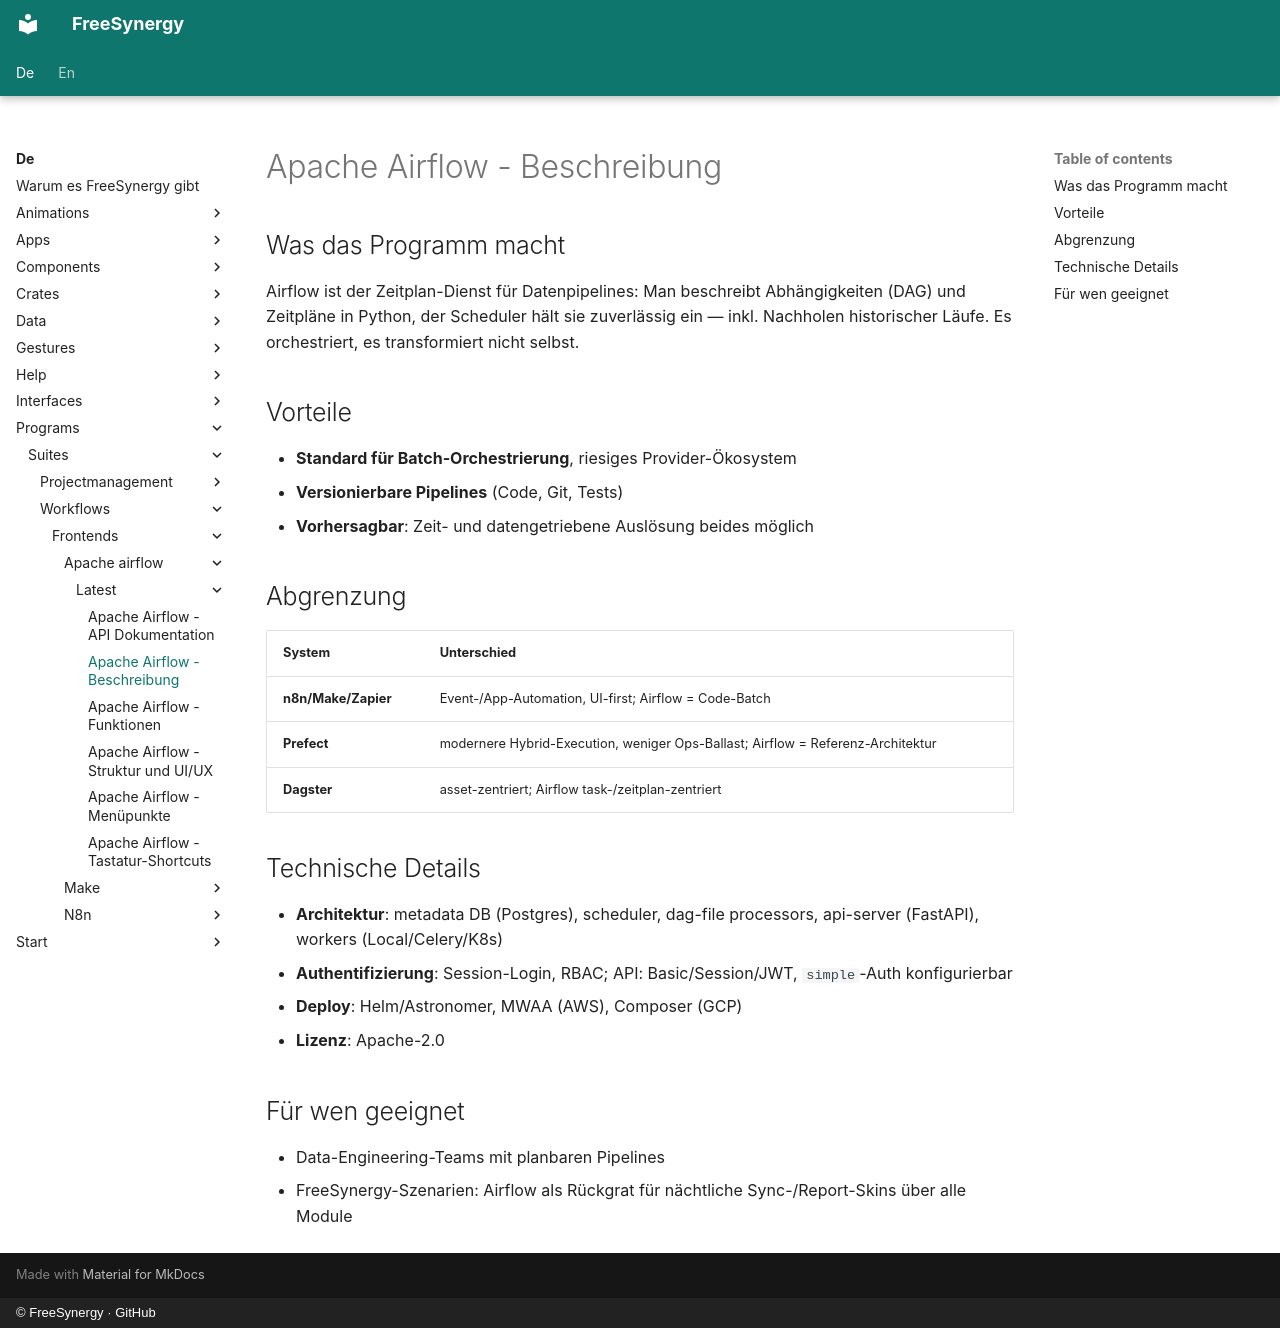

repository: FreeSynergy/fs-documentation · page: de/programs/suites/workflows/frontends/apache-airflow/latest/description/index.html · generator: mkdocs · copyright: © FreeSynergy · GitHub

# Apache Airflow - Beschreibung

## Was das Programm macht

Airflow ist der Zeitplan-Dienst für Datenpipelines: Man beschreibt Abhängigkeiten (DAG) und Zeitpläne in Python, der Scheduler hält sie zuverlässig ein — inkl. Nachholen historischer Läufe. Es orchestriert, es transformiert nicht selbst.

## Vorteile

- **Standard für Batch-Orchestrierung**, riesiges Provider-Ökosystem
- **Versionierbare Pipelines** (Code, Git, Tests)
- **Vorhersagbar**: Zeit- und datengetriebene Auslösung beides möglich

## Abgrenzung

| System | Unterschied |
|--------|-------------|
| **n8n/Make/Zapier** | Event-/App-Automation, UI-first; Airflow = Code-Batch |
| **Prefect** | modernere Hybrid-Execution, weniger Ops-Ballast; Airflow = Referenz-Architektur |
| **Dagster** | asset-zentriert; Airflow task-/zeitplan-zentriert |

## Technische Details

- **Architektur**: metadata DB (Postgres), scheduler, dag-file processors, api-server (FastAPI), workers (Local/Celery/K8s)
- **Authentifizierung**: Session-Login, RBAC; API: Basic/Session/JWT, `simple`-Auth konfigurierbar
- **Deploy**: Helm/Astronomer, MWAA (AWS), Composer (GCP)
- **Lizenz**: Apache-2.0

## Für wen geeignet

- Data-Engineering-Teams mit planbaren Pipelines
- FreeSynergy-Szenarien: Airflow als Rückgrat für nächtliche Sync-/Report-Skins über alle Module
